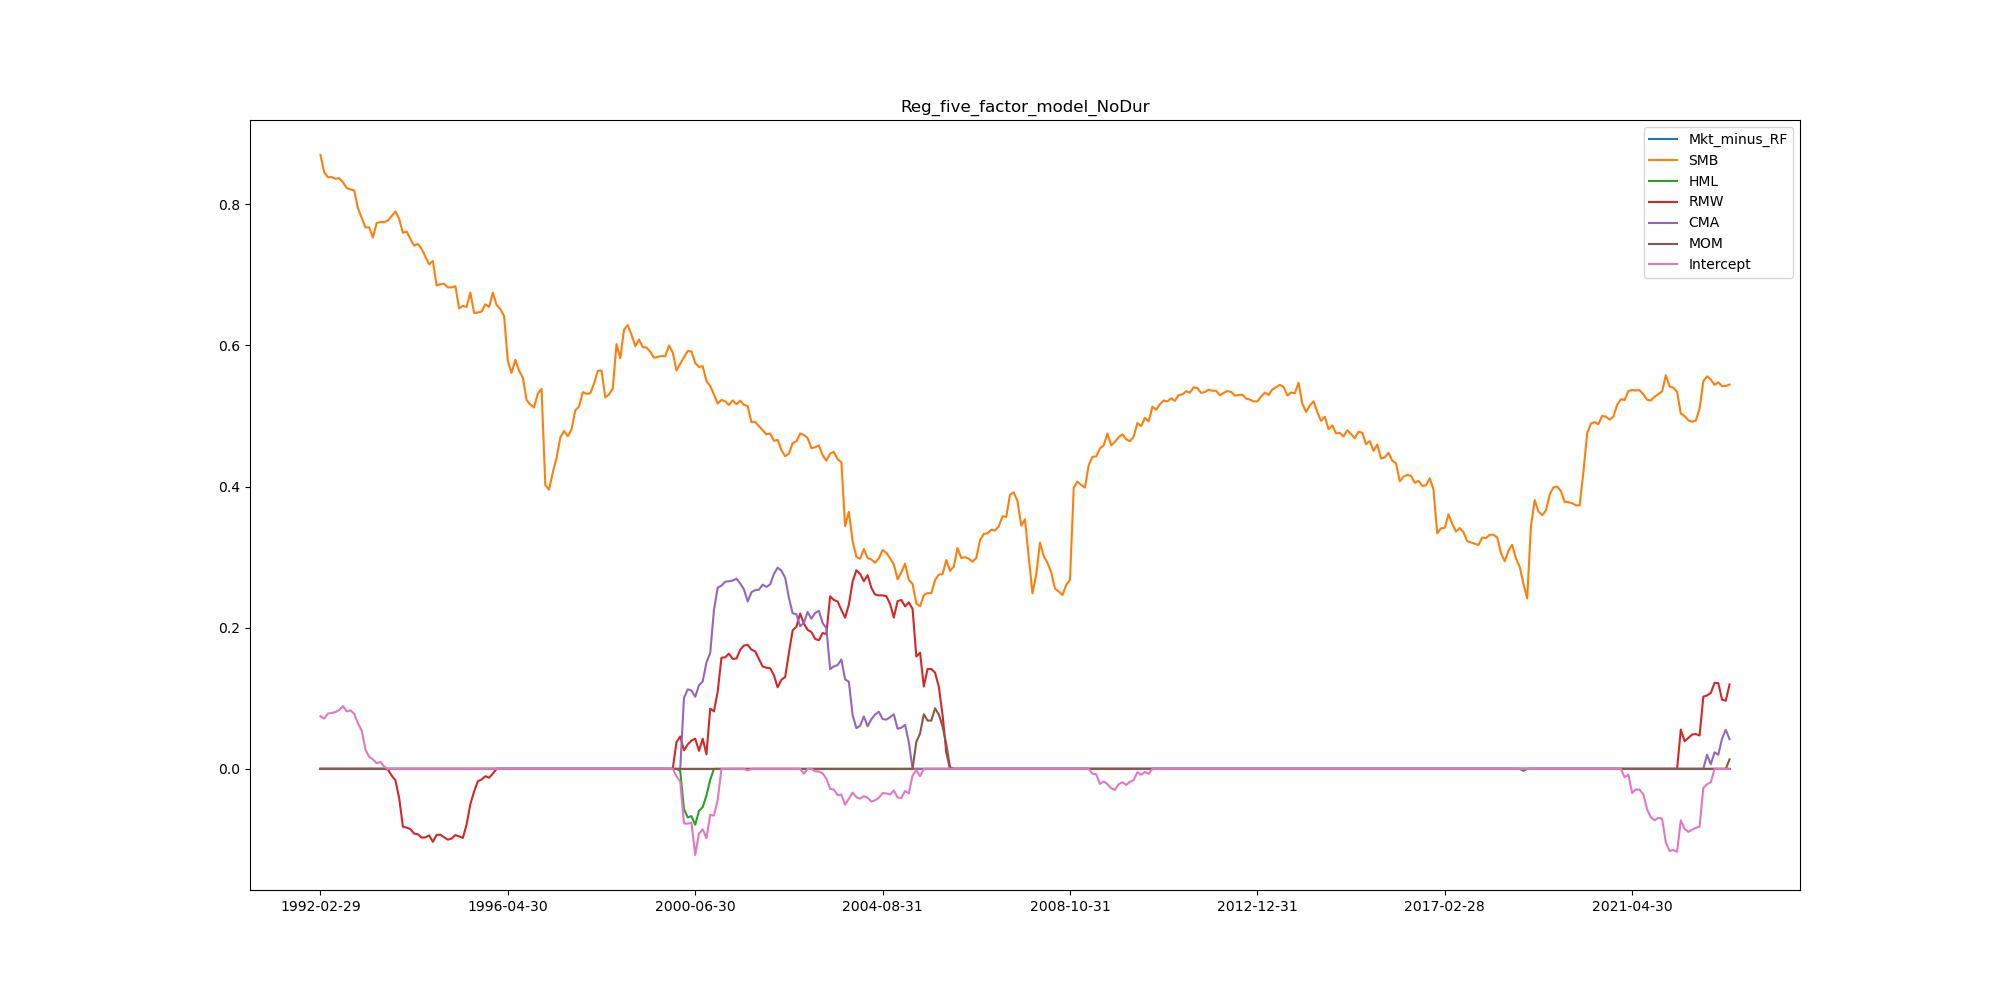

The table this chart was drawn from, first rows:
, Mkt_minus_RF, SMB, HML, RMW, CMA, MOM, Intercept
1992-02-29, 0.0, 0.8698, 0.0, 0.0, 0.0, 0.0, 0.07459
1992-03-31, 0.0, 0.8454, 0.0, 0.0, 0.0, 0.0, 0.07118
1992-04-30, 0.0, 0.8382, 0.0, 0.0, 0.0, 0.0, 0.0784
1992-05-31, 0.0, 0.8386, 0.0, 0.0, 0.0, 0.0, 0.07909
1992-06-30, 0.0, 0.8363, 0.0, 0.0, 0.0, 0.0, 0.08056
1992-07-31, 0.0, 0.8369, 0.0, 0.0, 0.0, 0.0, 0.08343
1992-08-31, 0.0, 0.8312, 0.0, 0.0, 0.0, 0.0, 0.08894
1992-09-30, 0.0, 0.8231, 0.0, 0.0, 0.0, 0.0, 0.08142
1992-10-31, 0.0, 0.8211, 0.0, 0.0, 0.0, 0.0, 0.08299
1992-11-30, 0.0, 0.8196, 0.0, 0.0, 0.0, 0.0, 0.07811
1992-12-31, 0.0, 0.7944, 0.0, 0.0, 0.0, 0.0, 0.06469
1993-01-31, 0.0, 0.7806, 0.0, 0.0, 0.0, 0.0, 0.05436
1993-02-28, 0.0, 0.7672, 0.0, 0.0, 0.0, 0.0, 0.02746
1993-03-31, 0.0, 0.7674, 0.0, 0.0, 0.0, 0.0, 0.01705
1993-04-30, 0.0, 0.7527, 0.0, 0.0, 0.0, 0.0, 0.01339
1993-05-31, 0.0, 0.7735, 0.0, 0.0, 0.0, 0.0, 0.008019
1993-06-30, 0.0, 0.7749, 0.0, 0.0, 0.0, 0.0, 0.009807
1993-07-31, 0.0, 0.7749, 0.0, 0.0, 0.0, 0.0, 0.00328
1993-08-31, 0.0, 0.7769, 0.0, -0.001019, 0.0, 0.0, 0.0
1993-09-30, 0.0, 0.7833, 0.0, -0.0095, 0.0, 0.0, 0.0
1993-10-31, 0.0, 0.7898, 0.0, -0.01617, 0.0, 0.0, 0.0
1993-11-30, 0.0, 0.7794, 0.0, -0.04127, 0.0, 0.0, 0.0
1993-12-31, 0.0, 0.7596, 0.0, -0.08202, 0.0, 0.0, 0.0
1994-01-31, 0.0, 0.7613, 0.0, -0.08321, 0.0, 0.0, 0.0
1994-02-28, 0.0, 0.7507, 0.0, -0.08544, 0.0, 0.0, 0.0
1994-03-31, 0.0, 0.7415, 0.0, -0.09172, 0.0, 0.0, 0.0
1994-04-30, 0.0, 0.7438, 0.0, -0.09271, 0.0, 0.0, 0.0
1994-05-31, 0.0, 0.7368, 0.0, -0.09744, 0.0, 0.0, 0.0
1994-06-30, 0.0, 0.7256, 0.0, -0.09708, 0.0, 0.0, 0.0
1994-07-31, 0.0, 0.7149, 0.0, -0.09432, 0.0, 0.0, 0.0
1994-08-31, 0.0, 0.7195, 0.0, -0.1034, 0.0, 0.0, 0.0
1994-09-30, 0.0, 0.6848, 0.0, -0.0935, 0.0, 0.0, 0.0
1994-10-31, 0.0, 0.6866, 0.0, -0.09341, 0.0, 0.0, 0.0
1994-11-30, 0.0, 0.6874, 0.0, -0.09699, 0.0, 0.0, 0.0
1994-12-31, 0.0, 0.6822, 0.0, -0.1004, 0.0, 0.0, 0.0
1995-01-31, 0.0, 0.6822, 0.0, -0.09868, 0.0, 0.0, 0.0
1995-02-28, 0.0, 0.684, 0.0, -0.09387, 0.0, 0.0, 0.0
1995-03-31, 0.0, 0.6525, 0.0, -0.09569, 0.0, 0.0, 0.0
1995-04-30, 0.0, 0.6559, 0.0, -0.09786, 0.0, 0.0, 0.0
1995-05-31, 0.0, 0.6545, 0.0, -0.07868, 0.0, 0.0, 0.0
1995-06-30, 0.0, 0.6749, 0.0, -0.05007, 0.0, 0.0, 0.0
1995-07-31, 0.0, 0.6461, 0.0, -0.03194, 0.0, 0.0, 0.0
1995-08-31, 0.0, 0.6466, 0.0, -0.01753, 0.0, 0.0, 0.0
1995-09-30, 0.0, 0.6481, 0.0, -0.01503, 0.0, 0.0, 0.0
1995-10-31, 0.0, 0.6583, 0.0, -0.01048, 0.0, 0.0, 0.0
1995-11-30, 0.0, 0.6546, 0.0, -0.01258, 0.0, 0.0, 0.0
1995-12-31, 0.0, 0.6748, 0.0, -0.006774, 0.0, 0.0, 0.0
1996-01-31, 0.0, 0.6574, 0.0, 0.0, 0.0, 0.0, 0.0
1996-02-29, 0.0, 0.6516, 0.0, 0.0, 0.0, 0.0, 0.0
1996-03-31, 0.0, 0.6419, 0.0, 0.0, 0.0, 0.0, 0.0
1996-04-30, 0.0, 0.5777, 0.0, 0.0, 0.0, 0.0, 0.0
1996-05-31, 0.0, 0.561, 0.0, 0.0, 0.0, 0.0, 0.0
1996-06-30, 0.0, 0.5795, 0.0, 0.0, 0.0, 0.0, 0.0
1996-07-31, 0.0, 0.5642, 0.0, 0.0, 0.0, 0.0, 0.0
1996-08-31, 0.0, 0.5545, 0.0, 0.0, 0.0, 0.0, 0.0
1996-09-30, 0.0, 0.5228, 0.0, 0.0, 0.0, 0.0, 0.0
1996-10-31, 0.0, 0.5162, 0.0, 0.0, 0.0, 0.0, 0.0
1996-11-30, 0.0, 0.5121, 0.0, 0.0, 0.0, 0.0, 0.0
1996-12-31, 0.0, 0.5317, 0.0, 0.0, 0.0, 0.0, 0.0
1997-01-31, 0.0, 0.5386, 0.0, 0.0, 0.0, 0.0, 0.0
... 317 more rows
